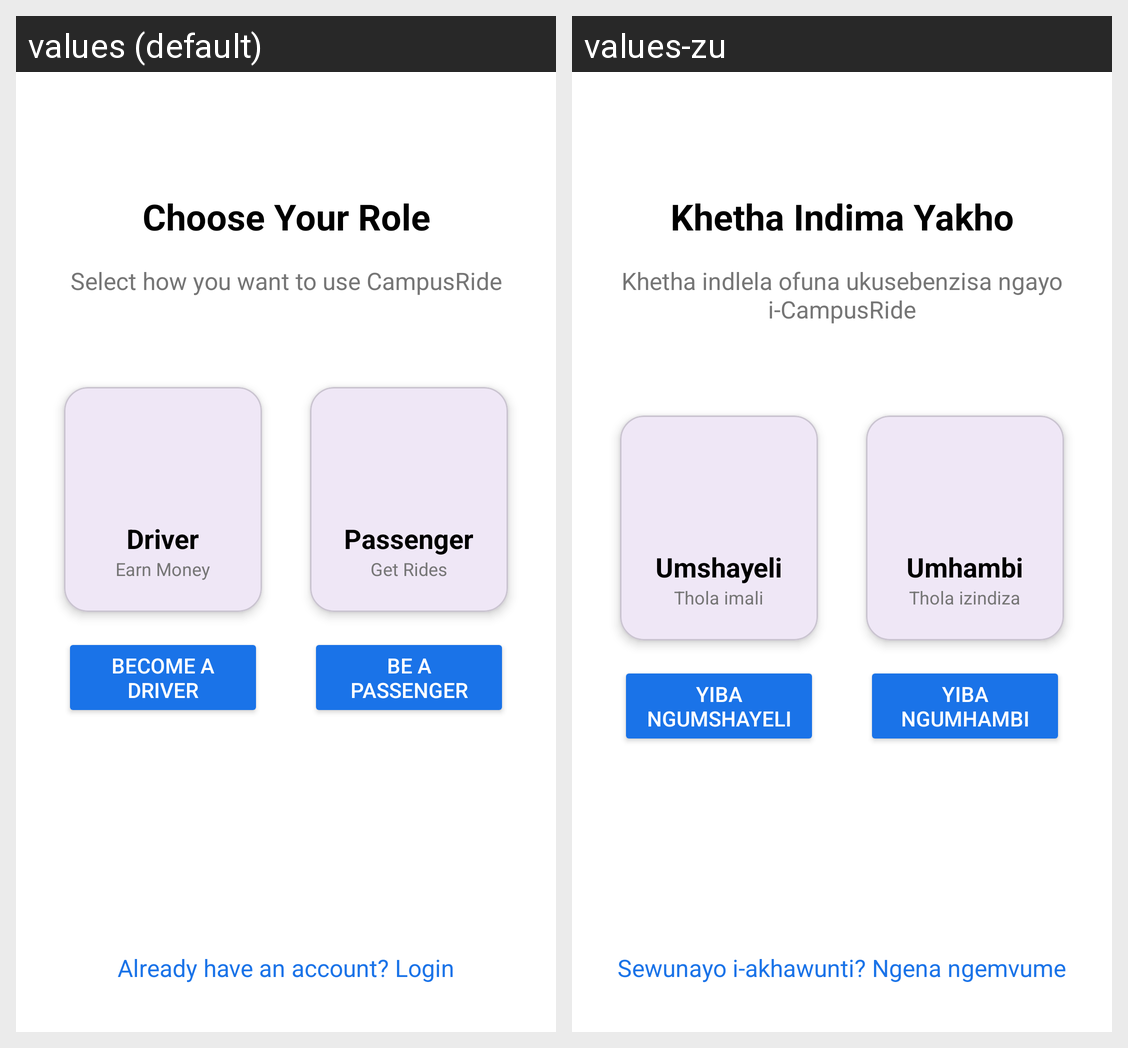

The same Android screen rendered under two of its app's locales, left to right. List the strings drawn on it with the default value and each locale's translation.
Android screen res/layout/activity_user_type_selection.xml rendered under 2 locales, left to right: values (default), values-zu. Device: Nexus 5 (rendered at 1080×1920; each locale shown at half size, 540×960, under a caption strip naming it); theme Theme.CampusRIde.
Strings drawn on this screen, with the default value and each locale's value (text and hints the layout hard-codes, and strings that could not be matched under every locale, appear in the picture but are not listed):

choose_your_role
  values: Choose Your Role
  values-zu: Khetha Indima Yakho

select_how_you_want_to_use_campusride
  values: Select how you want to use CampusRide
  values-zu: Khetha indlela ofuna ukusebenzisa ngayo i-CampusRide

driver
  values: Driver
  values-zu: Umshayeli

earn_money
  values: Earn Money
  values-zu: Thola imali

passenger
  values: Passenger
  values-zu: Umhambi

get_rides
  values: Get Rides
  values-zu: Thola izindiza

become_a_driver
  values: Become a Driver
  values-zu: Yiba Ngumshayeli

be_a_passenger
  values: Be a Passenger
  values-zu: Yiba Ngumhambi

already_have_account
  values: Already have an account? Login
  values-zu: Sewunayo i-akhawunti? Ngena ngemvume
